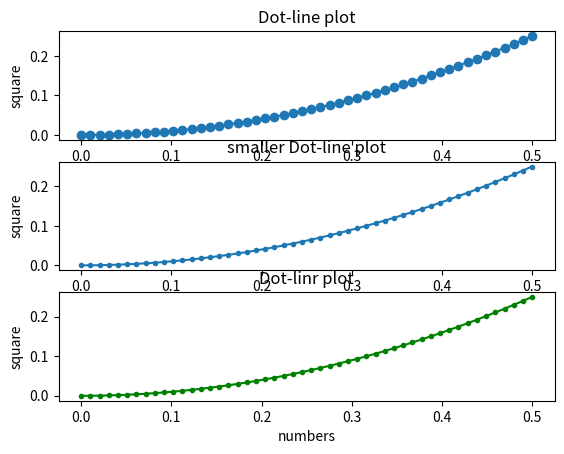

The matplotlib source for this figure:
#plt.plot(x,y,'o-) 
'''x = names/numeric
   y = length of bar
   o- or .-  = instruction of dot line
   go- = dot with green color'''


import matplotlib.pyplot as plt
import numpy as np

x =  np.linspace(0.0,0.5)
y = x*x

#default plot
plt.subplot(3,1,1)
plt.plot(x,y,'o-')
plt.title('Dot-line plot')
plt.ylabel('square')
plt.xlabel('numbers')
plt.show()


#samller dot
plt.subplot(3,1,2)
plt.plot(x,y,'.-')
plt.title('smaller Dot-line plot')
plt.ylabel('square')
plt.xlabel('numbers')
plt.show()

#color change
plt.subplot(3,1,3)
plt.plot(x,y,'g.-')
plt.title('Dot-linr plot')
plt.ylabel('square')
plt.xlabel('numbers')
plt.show()